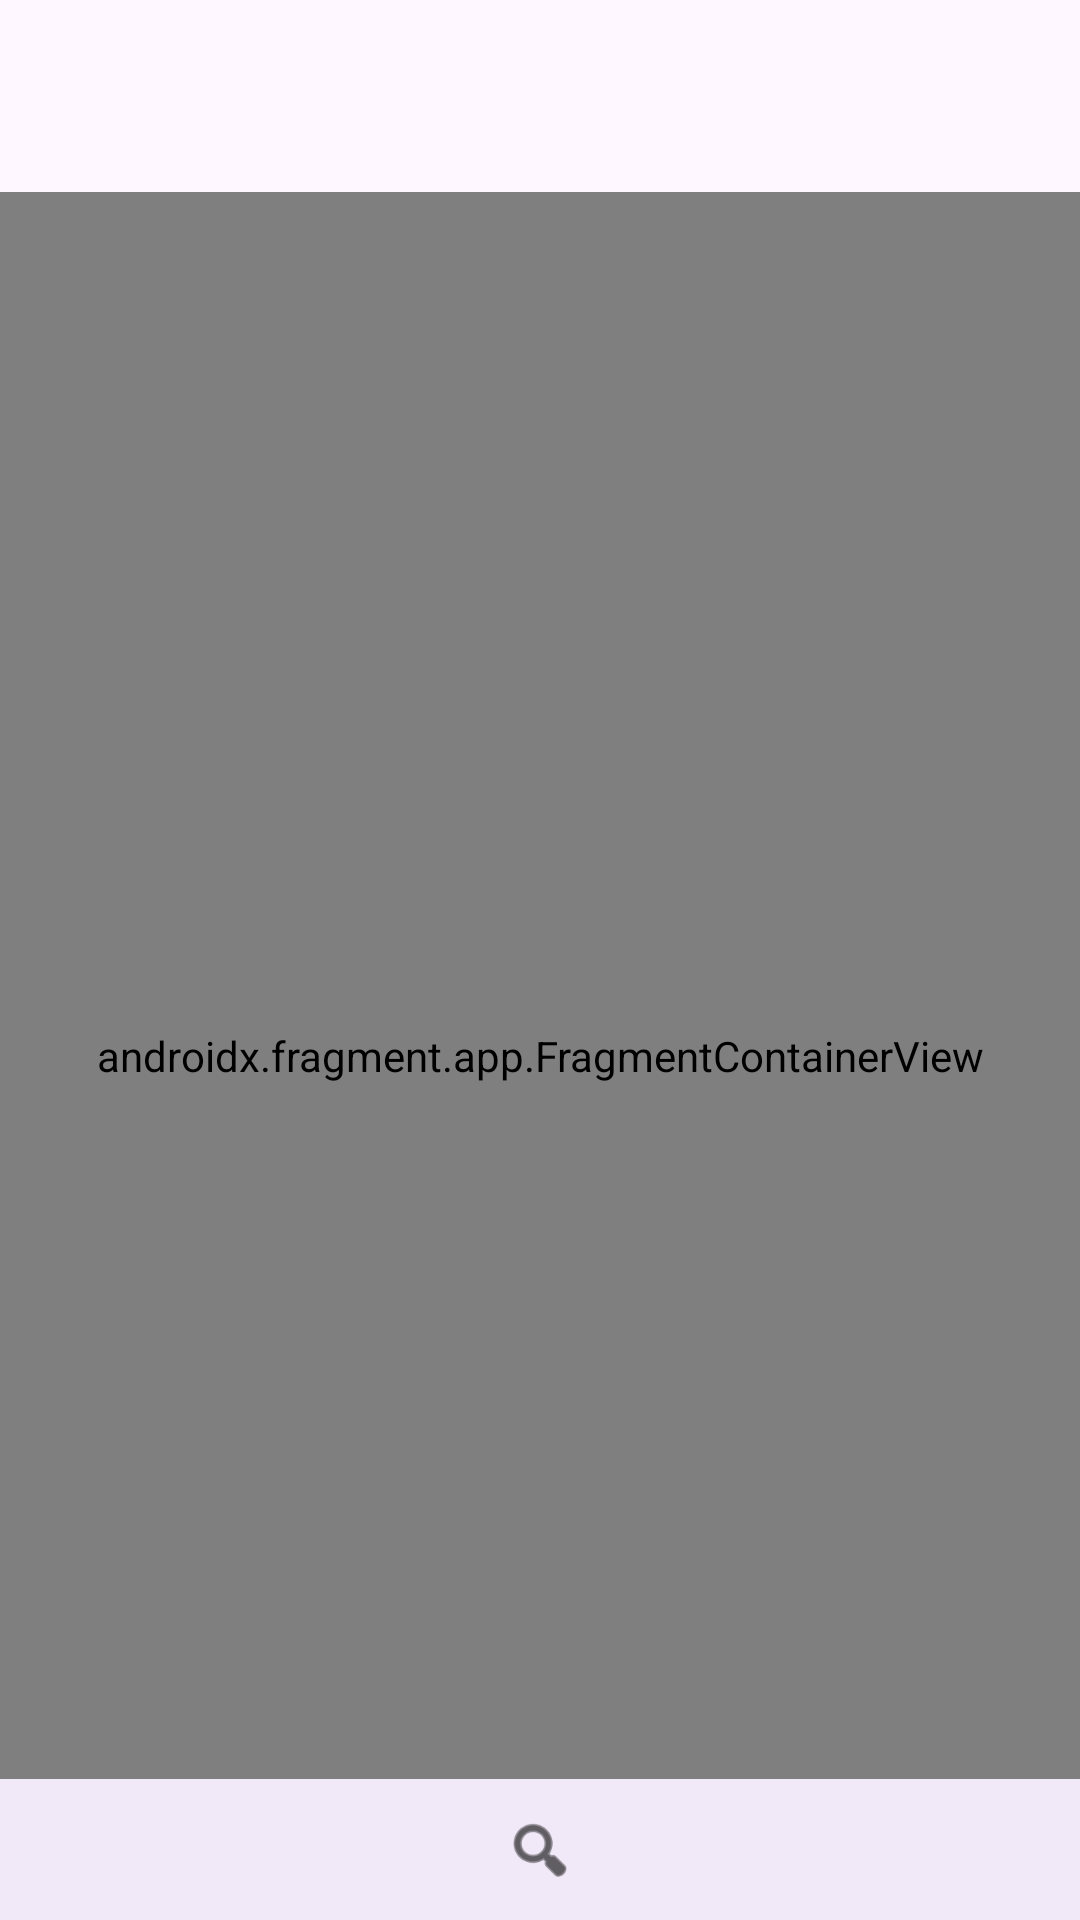

Produce the Android XML layout that renders to this screen, including the resource entries it uses.
<!-- AndroidManifest.xml: application theme Theme.CookItEasy -->
<!-- res/layout/activity_main.xml -->
<?xml version="1.0" encoding="utf-8"?>
<androidx.constraintlayout.widget.ConstraintLayout xmlns:android="http://schemas.android.com/apk/res/android"
    xmlns:app="http://schemas.android.com/apk/res-auto"
    android:id="@+id/container"
    android:layout_width="match_parent"
    android:layout_height="match_parent"
    android:paddingTop="?attr/actionBarSize">

    <com.google.android.material.bottomnavigation.BottomNavigationView
        android:id="@+id/nav_view"
        android:layout_width="0dp"
        android:layout_height="47dp"
        android:background="?android:attr/windowBackground"
        app:itemIconTint="@color/black"
        app:itemTextColor="@color/black"
        app:layout_constraintBottom_toBottomOf="parent"
        app:layout_constraintLeft_toLeftOf="parent"
        app:layout_constraintRight_toRightOf="parent"
        app:menu="@menu/bottom_nav_menu"
        android:elevation="4dp"/>

    <androidx.fragment.app.FragmentContainerView
        android:id="@+id/nav_host_fragment_activity_main"
        android:name="androidx.navigation.fragment.NavHostFragment"
        android:layout_width="match_parent"
        android:layout_height="match_parent"
        app:defaultNavHost="true"
        app:layout_constraintBottom_toTopOf="@id/nav_view"
        app:layout_constraintLeft_toLeftOf="parent"
        app:layout_constraintRight_toRightOf="parent"
        app:layout_constraintTop_toTopOf="parent"
        app:navGraph="@navigation/mobile_navigation" />



</androidx.constraintlayout.widget.ConstraintLayout>
<!-- resources referenced by this layout -->
<resources>
  <color name="black">#FF000000</color>
  <style name="Theme.CookItEasy" parent="Base.Theme.CookItEasy" />
  <style name="Base.Theme.CookItEasy" parent="Theme.Material3.DayNight.NoActionBar">
          
          
      </style>
</resources>
